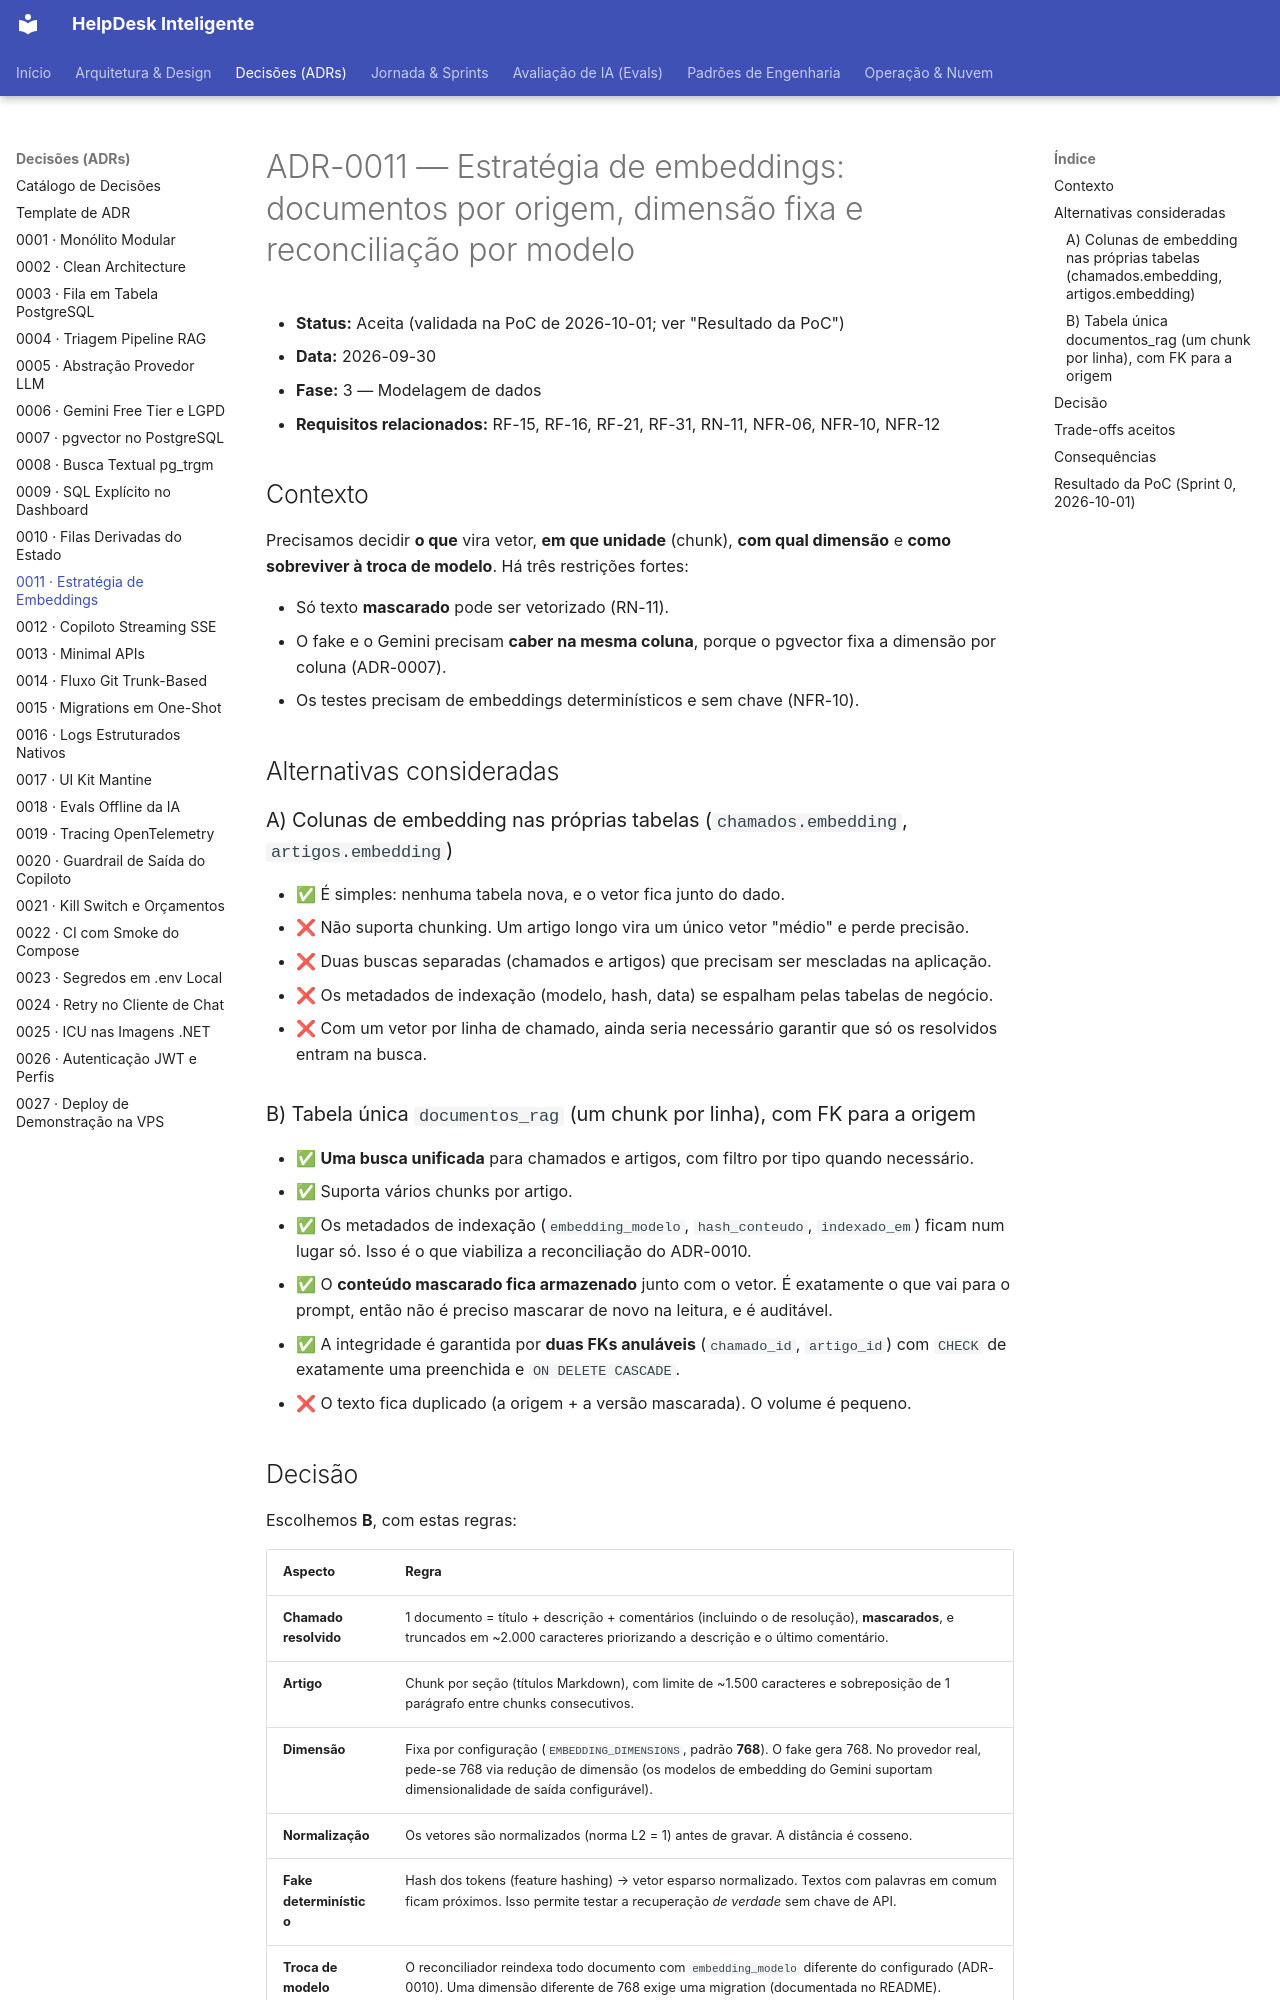

repository: cristianbrunone/helpdesk-inteligente · page: adr/0011-estrategia-de-embeddings/index.html · generator: mkdocs

# ADR-0011 — Estratégia de embeddings: documentos por origem, dimensão fixa e reconciliação por modelo

- **Status:** Aceita (validada na PoC de 2026-10-01; ver "Resultado da PoC")
- **Data:** 2026-09-30
- **Fase:** 3 — Modelagem de dados
- **Requisitos relacionados:** RF-15, RF-16, RF-21, RF-31, RN-11, NFR-06, NFR-10, NFR-12

## Contexto

Precisamos decidir **o que** vira vetor, **em que unidade** (chunk), **com qual dimensão** e **como sobreviver à troca de modelo**. Há três restrições fortes:

- Só texto **mascarado** pode ser vetorizado (RN-11).
- O fake e o Gemini precisam **caber na mesma coluna**, porque o pgvector fixa a dimensão por coluna (ADR-0007).
- Os testes precisam de embeddings determinísticos e sem chave (NFR-10).

## Alternativas consideradas

### A) Colunas de embedding nas próprias tabelas (`chamados.embedding`, `artigos.embedding`)
- ✅ É simples: nenhuma tabela nova, e o vetor fica junto do dado.
- ❌ Não suporta chunking. Um artigo longo vira um único vetor "médio" e perde precisão.
- ❌ Duas buscas separadas (chamados e artigos) que precisam ser mescladas na aplicação.
- ❌ Os metadados de indexação (modelo, hash, data) se espalham pelas tabelas de negócio.
- ❌ Com um vetor por linha de chamado, ainda seria necessário garantir que só os resolvidos entram na busca.

### B) Tabela única `documentos_rag` (um chunk por linha), com FK para a origem
- ✅ **Uma busca unificada** para chamados e artigos, com filtro por tipo quando necessário.
- ✅ Suporta vários chunks por artigo.
- ✅ Os metadados de indexação (`embedding_modelo`, `hash_conteudo`, `indexado_em`) ficam num lugar só. Isso é o que viabiliza a reconciliação do ADR-0010.
- ✅ O **conteúdo mascarado fica armazenado** junto com o vetor. É exatamente o que vai para o prompt, então não é preciso mascarar de novo na leitura, e é auditável.
- ✅ A integridade é garantida por **duas FKs anuláveis** (`chamado_id`, `artigo_id`) com `CHECK` de exatamente uma preenchida e `ON DELETE CASCADE`.
- ❌ O texto fica duplicado (a origem + a versão mascarada). O volume é pequeno.

## Decisão

Escolhemos **B**, com estas regras:

| Aspecto | Regra |
|---|---|
| **Chamado resolvido** | 1 documento = título + descrição + comentários (incluindo o de resolução), **mascarados**, e truncados em ~2.000 caracteres priorizando a descrição e o último comentário. |
| **Artigo** | Chunk por seção (títulos Markdown), com limite de ~1.500 caracteres e sobreposição de 1 parágrafo entre chunks consecutivos. |
| **Dimensão** | Fixa por configuração (`EMBEDDING_DIMENSIONS`, padrão **768**). O fake gera 768. No provedor real, pede-se 768 via redução de dimensão (os modelos de embedding do Gemini suportam dimensionalidade de saída configurável). |
| **Normalização** | Os vetores são normalizados (norma L2 = 1) antes de gravar. A distância é cosseno. |
| **Fake determinístico** | Hash dos tokens (feature hashing) → vetor esparso normalizado. Textos com palavras em comum ficam próximos. Isso permite testar a recuperação *de verdade* sem chave de API. |
| **Troca de modelo** | O reconciliador reindexa todo documento com `embedding_modelo` diferente do configurado (ADR-0010). Uma dimensão diferente de 768 exige uma migration (documentada no README). |
| **Recuperação** | Top-k configurável (`RAG_TOP_K`, padrão 3 chamados + 3 trechos de artigo), com limiar mínimo de similaridade (`RAG_MIN_SIMILARITY`). Abaixo do limiar, o documento não entra no prompt. |
